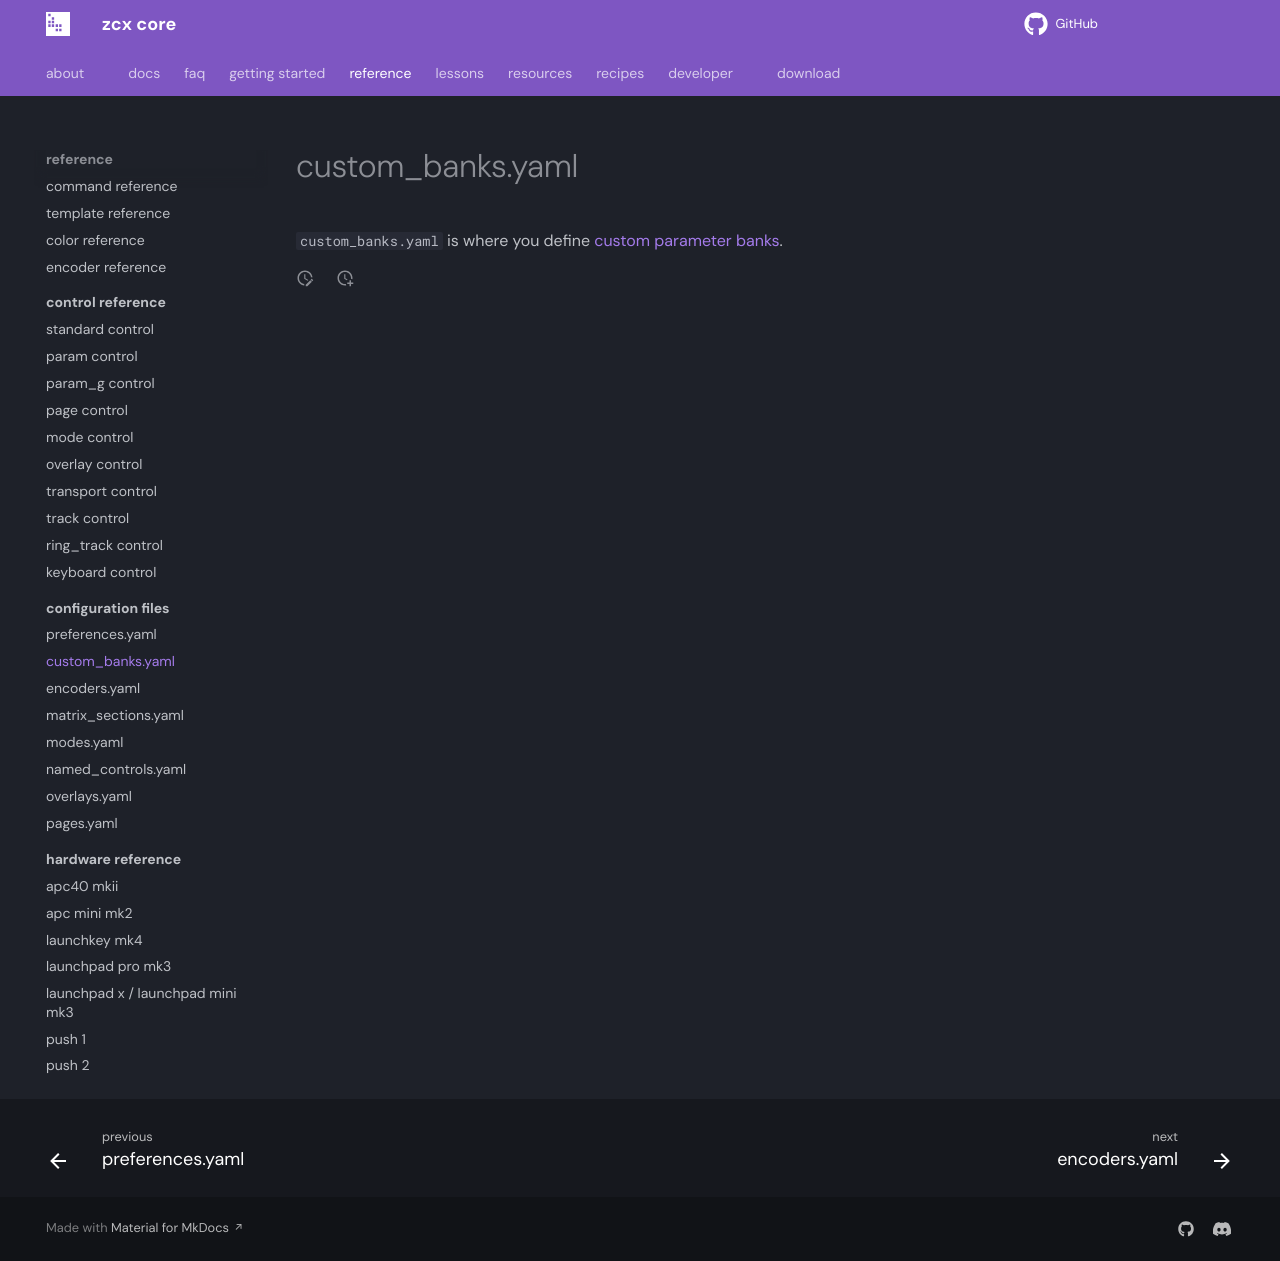

repository: odisfm/zcx-core · page: preview/reference/file/custom_banks/index.html · generator: mkdocs

# custom_banks.yaml

`custom_banks.yaml` is where you define [custom parameter banks](../../lessons/custom-banks.md).
